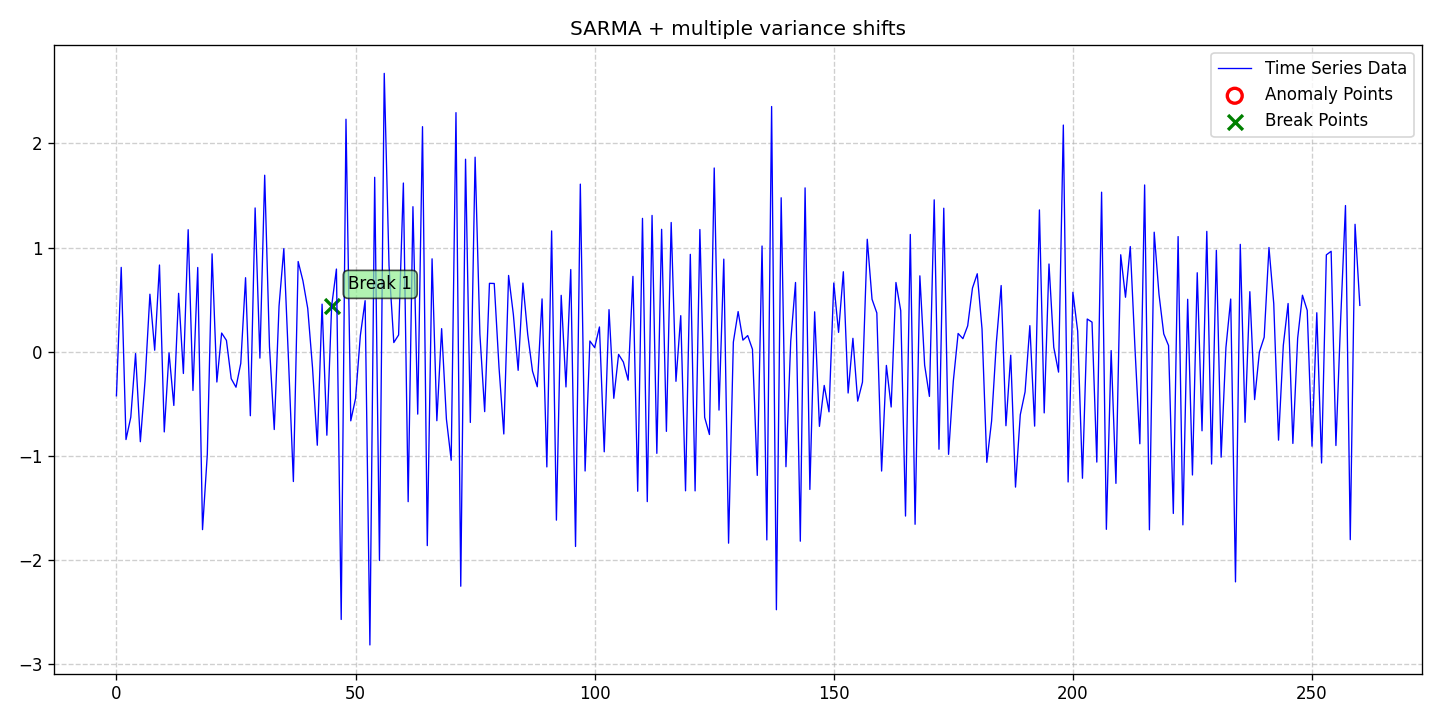

Values plotted in this chart, from the file beside it:
date, data, stationary, det_lin_up, det_lin_down, det_quad, det_cubic, det_exp, det_damped, stoc_trend, volatility, single_seas, multiple_seas, point_anom_single, point_anom_multi, collect_anom, context_anom, mean_shift, var_shift, trend_shift, point_anom_count, point_anom_location, point_anom_point, collect_anom_count
2020-01-01, -0.4222, 0, 0, 0, 0, 0, 0, 0, 0, 0, 1, 0, 0, 0, 0, 0, 0, 1, 0, 0, none, , 0
2020-01-02, 0.8096, 0, 0, 0, 0, 0, 0, 0, 0, 0, 1, 0, 0, 0, 0, 0, 0, 1, 0, 0, none, , 0
2020-01-03, -0.842, 0, 0, 0, 0, 0, 0, 0, 0, 0, 1, 0, 0, 0, 0, 0, 0, 1, 0, 0, none, , 0
2020-01-04, -0.628, 0, 0, 0, 0, 0, 0, 0, 0, 0, 1, 0, 0, 0, 0, 0, 0, 1, 0, 0, none, , 0
2020-01-05, -0.01756, 0, 0, 0, 0, 0, 0, 0, 0, 0, 1, 0, 0, 0, 0, 0, 0, 1, 0, 0, none, , 0
2020-01-06, -0.8629, 0, 0, 0, 0, 0, 0, 0, 0, 0, 1, 0, 0, 0, 0, 0, 0, 1, 0, 0, none, , 0
2020-01-07, -0.2682, 0, 0, 0, 0, 0, 0, 0, 0, 0, 1, 0, 0, 0, 0, 0, 0, 1, 0, 0, none, , 0
2020-01-08, 0.5522, 0, 0, 0, 0, 0, 0, 0, 0, 0, 1, 0, 0, 0, 0, 0, 0, 1, 0, 0, none, , 0
2020-01-09, 0.01499, 0, 0, 0, 0, 0, 0, 0, 0, 0, 1, 0, 0, 0, 0, 0, 0, 1, 0, 0, none, , 0
2020-01-10, 0.8324, 0, 0, 0, 0, 0, 0, 0, 0, 0, 1, 0, 0, 0, 0, 0, 0, 1, 0, 0, none, , 0
2020-01-11, -0.7688, 0, 0, 0, 0, 0, 0, 0, 0, 0, 1, 0, 0, 0, 0, 0, 0, 1, 0, 0, none, , 0
2020-01-12, -0.01047, 0, 0, 0, 0, 0, 0, 0, 0, 0, 1, 0, 0, 0, 0, 0, 0, 1, 0, 0, none, , 0
2020-01-13, -0.515, 0, 0, 0, 0, 0, 0, 0, 0, 0, 1, 0, 0, 0, 0, 0, 0, 1, 0, 0, none, , 0
2020-01-14, 0.5606, 0, 0, 0, 0, 0, 0, 0, 0, 0, 1, 0, 0, 0, 0, 0, 0, 1, 0, 0, none, , 0
2020-01-15, -0.2081, 0, 0, 0, 0, 0, 0, 0, 0, 0, 1, 0, 0, 0, 0, 0, 0, 1, 0, 0, none, , 0
2020-01-16, 1.171, 0, 0, 0, 0, 0, 0, 0, 0, 0, 1, 0, 0, 0, 0, 0, 0, 1, 0, 0, none, , 0
2020-01-17, -0.3713, 0, 0, 0, 0, 0, 0, 0, 0, 0, 1, 0, 0, 0, 0, 0, 0, 1, 0, 0, none, , 0
2020-01-18, 0.8086, 0, 0, 0, 0, 0, 0, 0, 0, 0, 1, 0, 0, 0, 0, 0, 0, 1, 0, 0, none, , 0
2020-01-19, -1.706, 0, 0, 0, 0, 0, 0, 0, 0, 0, 1, 0, 0, 0, 0, 0, 0, 1, 0, 0, none, , 0
2020-01-20, -0.9858, 0, 0, 0, 0, 0, 0, 0, 0, 0, 1, 0, 0, 0, 0, 0, 0, 1, 0, 0, none, , 0
2020-01-21, 0.9395, 0, 0, 0, 0, 0, 0, 0, 0, 0, 1, 0, 0, 0, 0, 0, 0, 1, 0, 0, none, , 0
2020-01-22, -0.29, 0, 0, 0, 0, 0, 0, 0, 0, 0, 1, 0, 0, 0, 0, 0, 0, 1, 0, 0, none, , 0
2020-01-23, 0.1797, 0, 0, 0, 0, 0, 0, 0, 0, 0, 1, 0, 0, 0, 0, 0, 0, 1, 0, 0, none, , 0
2020-01-24, 0.1095, 0, 0, 0, 0, 0, 0, 0, 0, 0, 1, 0, 0, 0, 0, 0, 0, 1, 0, 0, none, , 0
2020-01-25, -0.2583, 0, 0, 0, 0, 0, 0, 0, 0, 0, 1, 0, 0, 0, 0, 0, 0, 1, 0, 0, none, , 0
2020-01-26, -0.34, 0, 0, 0, 0, 0, 0, 0, 0, 0, 1, 0, 0, 0, 0, 0, 0, 1, 0, 0, none, , 0
2020-01-27, -0.1107, 0, 0, 0, 0, 0, 0, 0, 0, 0, 1, 0, 0, 0, 0, 0, 0, 1, 0, 0, none, , 0
2020-01-28, 0.7106, 0, 0, 0, 0, 0, 0, 0, 0, 0, 1, 0, 0, 0, 0, 0, 0, 1, 0, 0, none, , 0
2020-01-29, -0.6135, 0, 0, 0, 0, 0, 0, 0, 0, 0, 1, 0, 0, 0, 0, 0, 0, 1, 0, 0, none, , 0
2020-01-30, 1.38, 0, 0, 0, 0, 0, 0, 0, 0, 0, 1, 0, 0, 0, 0, 0, 0, 1, 0, 0, none, , 0
2020-01-31, -0.06065, 0, 0, 0, 0, 0, 0, 0, 0, 0, 1, 0, 0, 0, 0, 0, 0, 1, 0, 0, none, , 0
2020-02-01, 1.694, 0, 0, 0, 0, 0, 0, 0, 0, 0, 1, 0, 0, 0, 0, 0, 0, 1, 0, 0, none, , 0
2020-02-02, 0.05038, 0, 0, 0, 0, 0, 0, 0, 0, 0, 1, 0, 0, 0, 0, 0, 0, 1, 0, 0, none, , 0
2020-02-03, -0.7458, 0, 0, 0, 0, 0, 0, 0, 0, 0, 1, 0, 0, 0, 0, 0, 0, 1, 0, 0, none, , 0
2020-02-04, 0.4377, 0, 0, 0, 0, 0, 0, 0, 0, 0, 1, 0, 0, 0, 0, 0, 0, 1, 0, 0, none, , 0
2020-02-05, 0.9893, 0, 0, 0, 0, 0, 0, 0, 0, 0, 1, 0, 0, 0, 0, 0, 0, 1, 0, 0, none, , 0
2020-02-06, -0.1029, 0, 0, 0, 0, 0, 0, 0, 0, 0, 1, 0, 0, 0, 0, 0, 0, 1, 0, 0, none, , 0
2020-02-07, -1.245, 0, 0, 0, 0, 0, 0, 0, 0, 0, 1, 0, 0, 0, 0, 0, 0, 1, 0, 0, none, , 0
2020-02-08, 0.866, 0, 0, 0, 0, 0, 0, 0, 0, 0, 1, 0, 0, 0, 0, 0, 0, 1, 0, 0, none, , 0
2020-02-09, 0.6804, 0, 0, 0, 0, 0, 0, 0, 0, 0, 1, 0, 0, 0, 0, 0, 0, 1, 0, 0, none, , 0
2020-02-10, 0.4166, 0, 0, 0, 0, 0, 0, 0, 0, 0, 1, 0, 0, 0, 0, 0, 0, 1, 0, 0, none, , 0
2020-02-11, -0.1514, 0, 0, 0, 0, 0, 0, 0, 0, 0, 1, 0, 0, 0, 0, 0, 0, 1, 0, 0, none, , 0
2020-02-12, -0.8966, 0, 0, 0, 0, 0, 0, 0, 0, 0, 1, 0, 0, 0, 0, 0, 0, 1, 0, 0, none, , 0
2020-02-13, 0.4568, 0, 0, 0, 0, 0, 0, 0, 0, 0, 1, 0, 0, 0, 0, 0, 0, 1, 0, 0, none, , 0
2020-02-14, -0.8005, 0, 0, 0, 0, 0, 0, 0, 0, 0, 1, 0, 0, 0, 0, 0, 0, 1, 0, 0, none, , 0
2020-02-15, 0.4387, 0, 0, 0, 0, 0, 0, 0, 0, 0, 1, 0, 0, 0, 0, 0, 0, 1, 0, 0, none, , 0
2020-02-16, 0.7937, 0, 0, 0, 0, 0, 0, 0, 0, 0, 1, 0, 0, 0, 0, 0, 0, 1, 0, 0, none, , 0
2020-02-17, -2.568, 0, 0, 0, 0, 0, 0, 0, 0, 0, 1, 0, 0, 0, 0, 0, 0, 1, 0, 0, none, , 0
2020-02-18, 2.231, 0, 0, 0, 0, 0, 0, 0, 0, 0, 1, 0, 0, 0, 0, 0, 0, 1, 0, 0, none, , 0
2020-02-19, -0.6624, 0, 0, 0, 0, 0, 0, 0, 0, 0, 1, 0, 0, 0, 0, 0, 0, 1, 0, 0, none, , 0
2020-02-20, -0.4478, 0, 0, 0, 0, 0, 0, 0, 0, 0, 1, 0, 0, 0, 0, 0, 0, 1, 0, 0, none, , 0
2020-02-21, 0.1551, 0, 0, 0, 0, 0, 0, 0, 0, 0, 1, 0, 0, 0, 0, 0, 0, 1, 0, 0, none, , 0
2020-02-22, 0.4904, 0, 0, 0, 0, 0, 0, 0, 0, 0, 1, 0, 0, 0, 0, 0, 0, 1, 0, 0, none, , 0
2020-02-23, -2.813, 0, 0, 0, 0, 0, 0, 0, 0, 0, 1, 0, 0, 0, 0, 0, 0, 1, 0, 0, none, , 0
2020-02-24, 1.674, 0, 0, 0, 0, 0, 0, 0, 0, 0, 1, 0, 0, 0, 0, 0, 0, 1, 0, 0, none, , 0
2020-02-25, -2.002, 0, 0, 0, 0, 0, 0, 0, 0, 0, 1, 0, 0, 0, 0, 0, 0, 1, 0, 0, none, , 0
2020-02-26, 2.671, 0, 0, 0, 0, 0, 0, 0, 0, 0, 1, 0, 0, 0, 0, 0, 0, 1, 0, 0, none, , 0
2020-02-27, 0.8253, 0, 0, 0, 0, 0, 0, 0, 0, 0, 1, 0, 0, 0, 0, 0, 0, 1, 0, 0, none, , 0
2020-02-28, 0.08856, 0, 0, 0, 0, 0, 0, 0, 0, 0, 1, 0, 0, 0, 0, 0, 0, 1, 0, 0, none, , 0
2020-02-29, 0.161, 0, 0, 0, 0, 0, 0, 0, 0, 0, 1, 0, 0, 0, 0, 0, 0, 1, 0, 0, none, , 0
... 201 more rows
